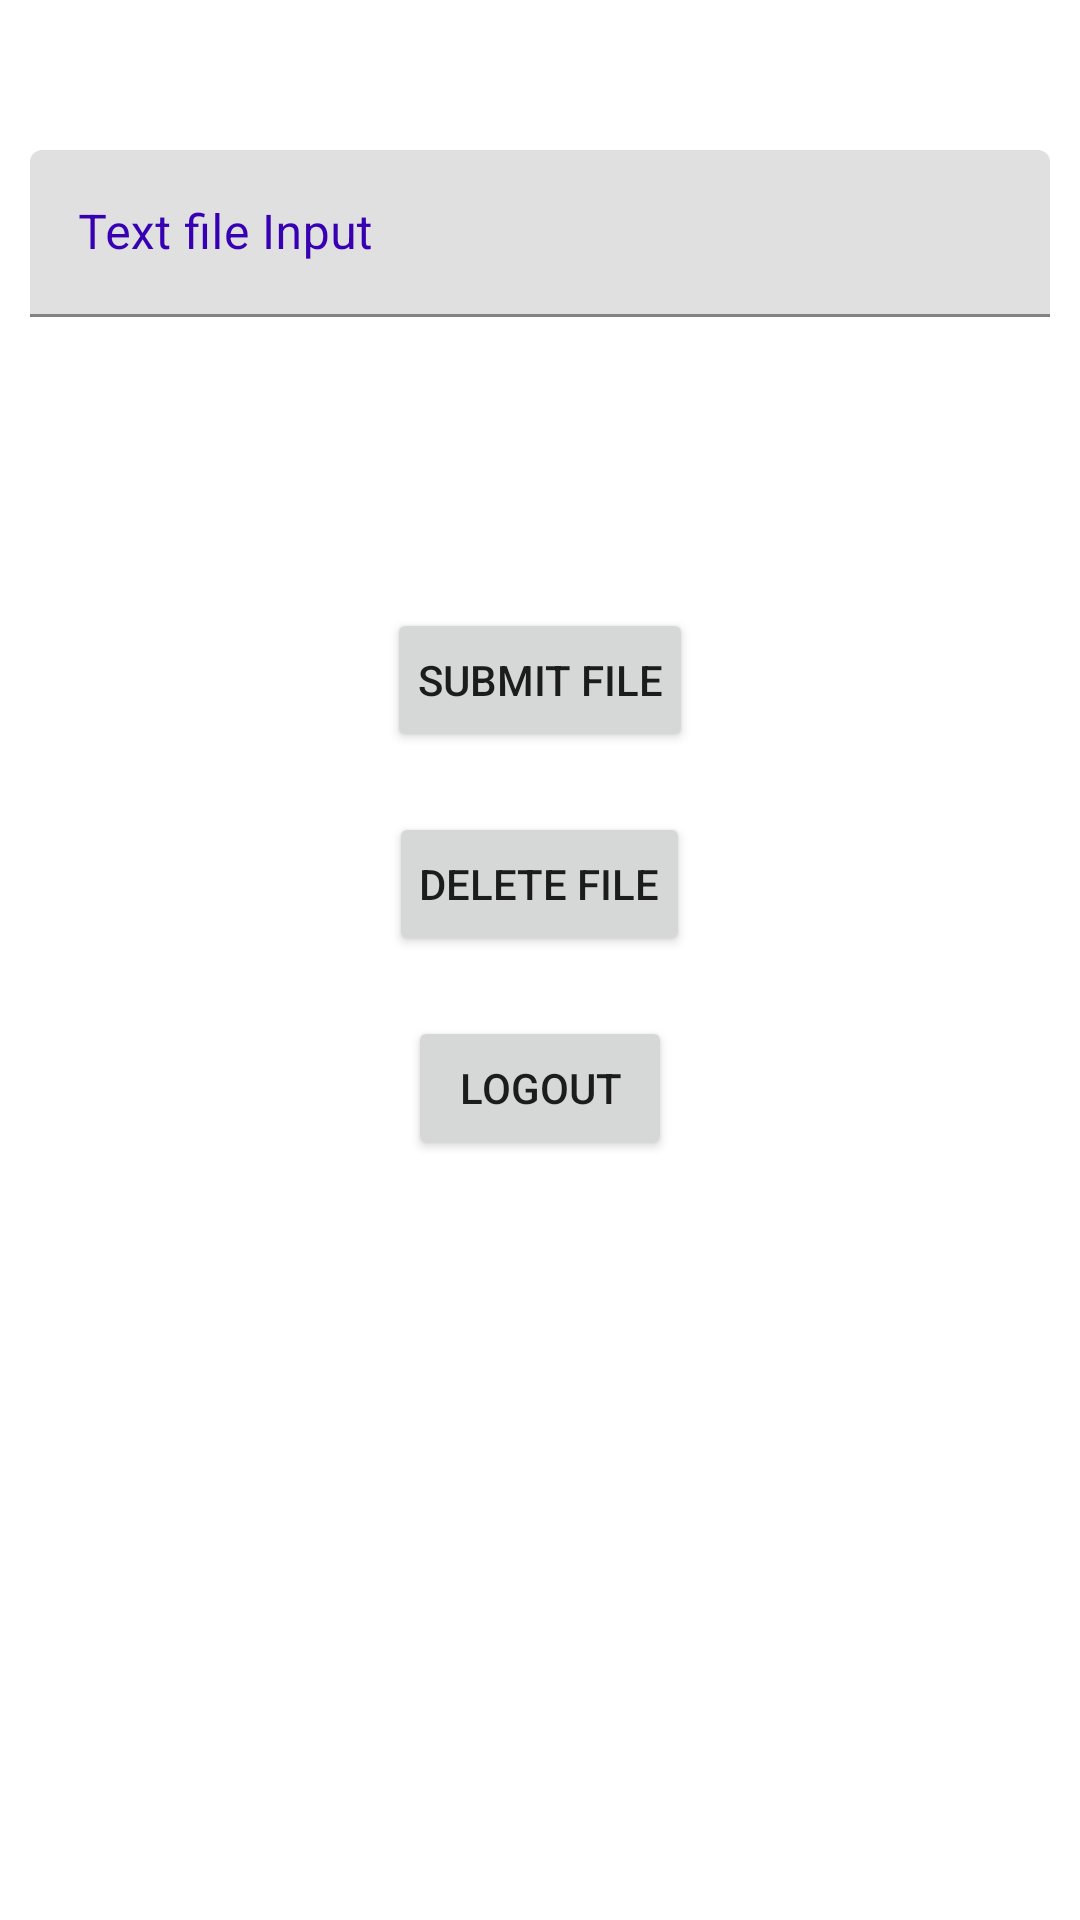

Produce the Android XML layout that renders to this screen, including the resource entries it uses.
<!-- AndroidManifest.xml: application theme Theme.SchedulePrefence -->
<!-- res/layout/activity_main.xml -->
<?xml version="1.0" encoding="utf-8"?>
<LinearLayout xmlns:android="http://schemas.android.com/apk/res/android"
    xmlns:app="http://schemas.android.com/apk/res-auto"
    xmlns:tools="http://schemas.android.com/tools"
    android:layout_width="match_parent"
    android:layout_height="match_parent"
    android:orientation="vertical"
    tools:context=".MainActivity">

    <com.google.android.material.textfield.TextInputLayout
        android:id="@+id/textInputLayout"
        android:layout_width="match_parent"
        android:layout_height="wrap_content"
        android:layout_marginStart="10dp"
        android:layout_marginTop="50dp"
        android:layout_marginEnd="10dp"
        android:textColorHint="@color/purple_700"
        app:boxStrokeColor="@color/purple_700"
        app:hintTextColor="@color/purple_500">

        <com.google.android.material.textfield.TextInputEditText
            android:id="@+id/fileText"
            android:layout_width="match_parent"
            android:layout_height="wrap_content"
            android:drawablePadding="16dp"
            android:hint="@string/textFileInput"
            android:inputType="text"
            android:textColor="@color/purple_700" />
    </com.google.android.material.textfield.TextInputLayout>


    <TextView
        android:id="@+id/fileTextShow"
        android:layout_width="wrap_content"
        android:layout_height="wrap_content"
        android:layout_gravity="center"
        android:layout_marginTop="20dp"
        android:textSize="20sp"
        android:textStyle="bold" />

    <Button
        android:id="@+id/btnSubmit"
        android:layout_width="wrap_content"
        android:layout_height="wrap_content"
        android:layout_gravity="center"
        android:layout_marginTop="50dp"
        android:padding="10dp"
        android:text="@string/submitFile" />


    <Button
        android:id="@+id/btnDeleteFile"
        android:layout_width="wrap_content"
        android:layout_height="wrap_content"
        android:layout_gravity="center"
        android:layout_marginTop="20dp"
        android:padding="10dp"
        android:text="@string/deleteFile" />

    <Button
        android:id="@+id/btnLogout"
        android:layout_width="wrap_content"
        android:layout_height="wrap_content"
        android:layout_gravity="center"
        android:layout_marginTop="20dp"
        android:padding="10dp"
        android:text="@string/logout" />


</LinearLayout>
<!-- resources referenced by this layout -->
<resources>
  <string name="deleteFile">Delete File</string>
  <string name="logout">Logout</string>
  <string name="submitFile">Submit File</string>
  <string name="textFileInput">Text file Input</string>
  <style name="Theme.SchedulePrefence" parent="Theme.MaterialComponents.DayNight.DarkActionBar">
          
          <item name="colorPrimary">@color/purple_500</item>
          <item name="colorPrimaryVariant">@color/purple_700</item>
          <item name="colorOnPrimary">@color/white</item>
          
          <item name="colorSecondary">@color/teal_200</item>
          <item name="colorSecondaryVariant">@color/teal_700</item>
          <item name="colorOnSecondary">@color/black</item>
          
          <item name="android:statusBarColor" tools:targetApi="l">?attr/colorPrimaryVariant</item>
          
      </style>
  <!-- not gathered from this repository: default colours our renderer supplied (Android Studio template values) -->
  <color name="purple_500">#FF6200EE</color>
  <color name="purple_700">#FF3700B3</color>
  <color name="teal_200">#FF03DAC5</color>
  <color name="teal_700">#FF018786</color>
  <color name="black">#FF000000</color>
  <color name="white">#FFFFFFFF</color>
</resources>
